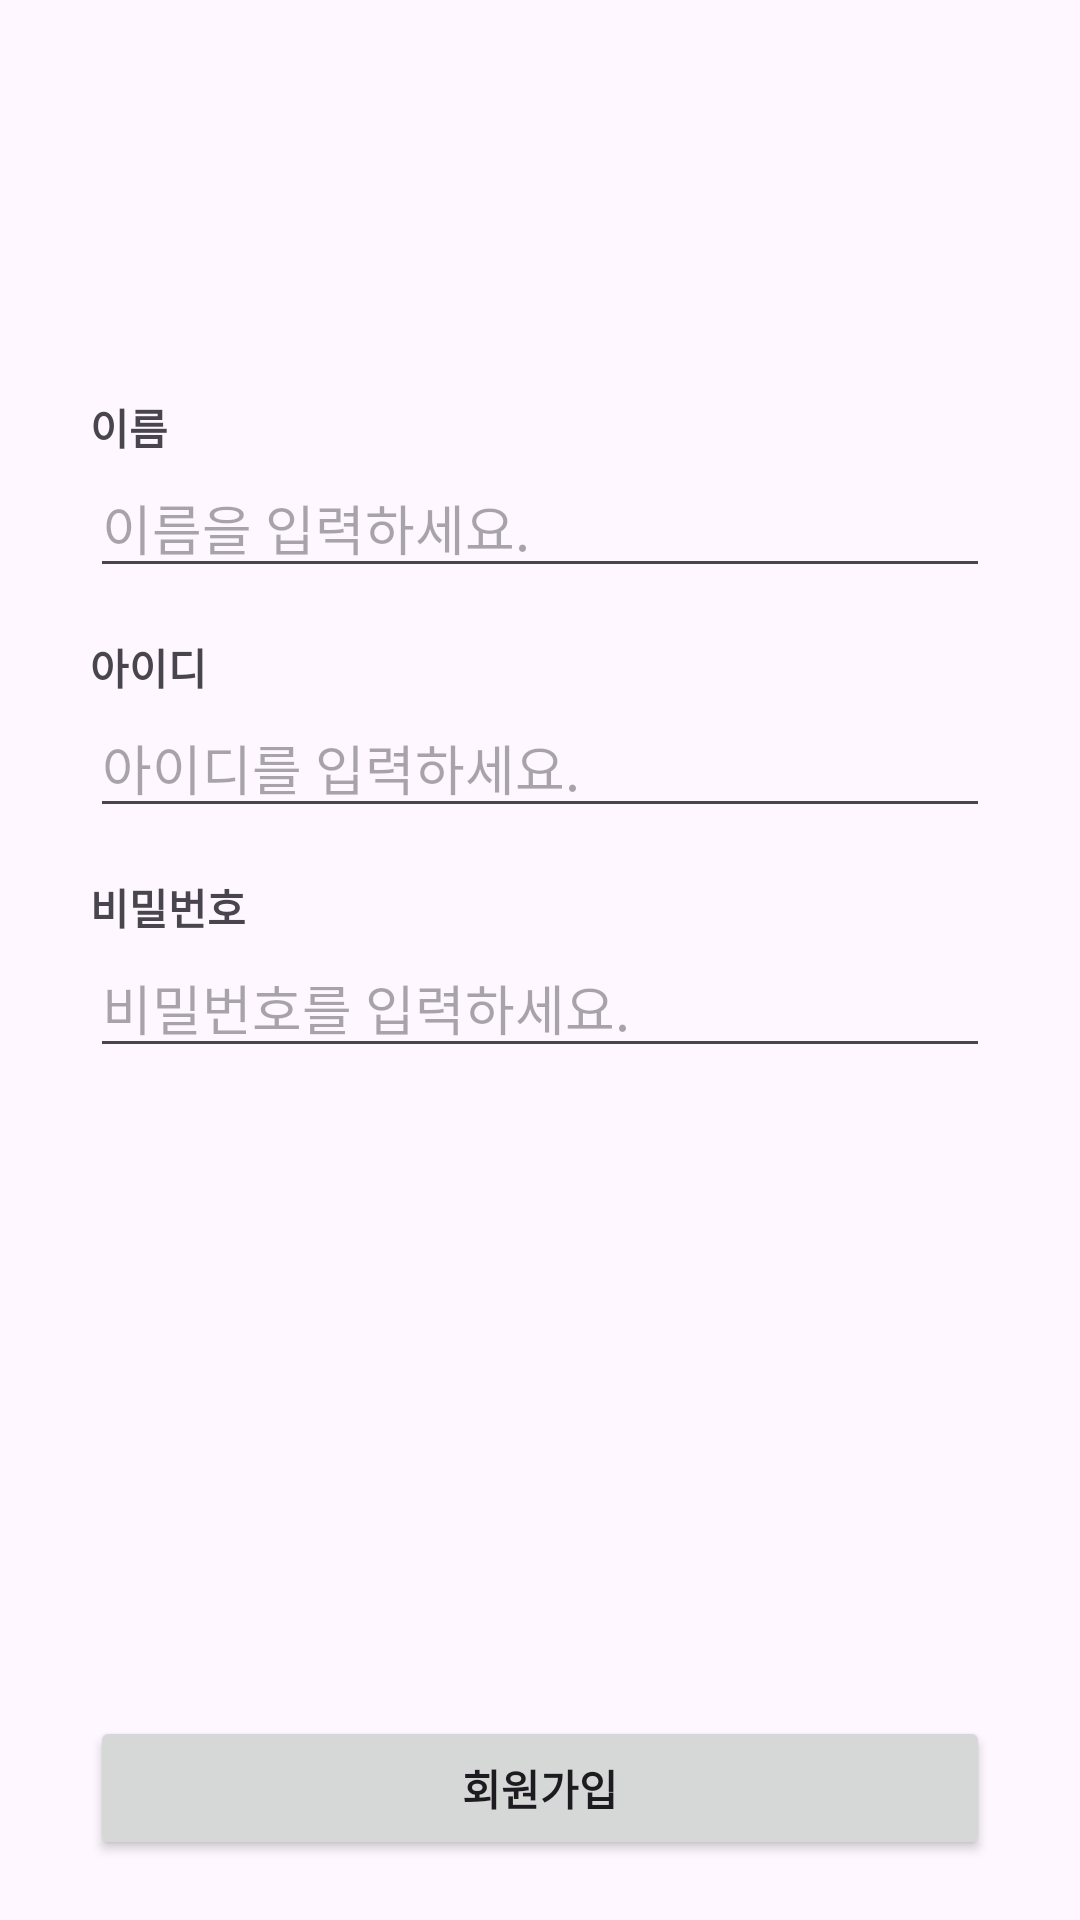

The Android layout XML behind this screen, and the referenced resources:
<!-- AndroidManifest.xml: application theme Theme.Introducemyself -->
<!-- res/layout/activity_signup.xml -->
<?xml version="1.0" encoding="utf-8"?>
<androidx.constraintlayout.widget.ConstraintLayout xmlns:android="http://schemas.android.com/apk/res/android"
    xmlns:app="http://schemas.android.com/apk/res-auto"
    xmlns:tools="http://schemas.android.com/tools"
    android:layout_width="match_parent"
    android:layout_height="match_parent"
    android:paddingHorizontal="30dp"
    tools:context=".SignUpActivity">


    <ImageView
        android:id="@+id/iv_signup_logo"
        android:layout_width="100dp"
        android:layout_height="100dp"
        android:layout_marginTop="24dp"
        app:layout_constraintEnd_toEndOf="parent"
        app:layout_constraintStart_toStartOf="parent"
        app:layout_constraintTop_toTopOf="parent"
        app:srcCompat="@drawable/ic_signup" />
    
    <TextView
        android:id="@+id/tv_signup_name"
        android:layout_width="wrap_content"
        android:layout_height="wrap_content"
        android:layout_marginTop="8dp"
        android:text="@string/tv_signup_name_text"
        android:textStyle="bold"
        app:layout_constraintStart_toStartOf="@+id/edit_signup_name"
        app:layout_constraintTop_toBottomOf="@+id/iv_signup_logo" />

    <EditText
        android:id="@+id/edit_signup_name"
        android:layout_width="match_parent"
        android:layout_height="wrap_content"
        android:ems="10"
        android:hint="@string/edit_signup_name_hint"
        android:inputType="text"
        app:layout_constraintEnd_toEndOf="parent"
        app:layout_constraintStart_toStartOf="parent"
        app:layout_constraintTop_toBottomOf="@+id/tv_signup_name" />
    

    
    <TextView
        android:id="@+id/tv_signup_id"
        android:layout_width="wrap_content"
        android:layout_height="wrap_content"
        android:layout_marginTop="16dp"
        android:text="@string/tv_id_text"
        android:textStyle="bold"
        app:layout_constraintStart_toStartOf="@+id/edit_signup_id"
        app:layout_constraintTop_toBottomOf="@+id/edit_signup_name" />

    <EditText
        android:id="@+id/edit_signup_id"
        android:layout_width="0dp"
        android:layout_height="wrap_content"
        android:ems="10"
        android:hint="@string/edit_id_hint"
        android:inputType="text"
        app:layout_constraintEnd_toEndOf="parent"
        app:layout_constraintHorizontal_bias="0.5"
        app:layout_constraintHorizontal_chainStyle="spread_inside"
        app:layout_constraintStart_toStartOf="parent"
        app:layout_constraintTop_toBottomOf="@+id/tv_signup_id" />
    

    
    <TextView
        android:id="@+id/tv_signup_password"
        android:layout_width="wrap_content"
        android:layout_height="wrap_content"
        android:layout_marginTop="16dp"
        android:text="@string/tv_password_text"
        android:textStyle="bold"
        app:layout_constraintStart_toStartOf="@+id/edit_signup_password"
        app:layout_constraintTop_toBottomOf="@+id/edit_signup_id" />

    <EditText
        android:id="@+id/edit_signup_password"
        android:layout_width="match_parent"
        android:layout_height="wrap_content"
        android:ems="10"
        android:hint="@string/edit_password_hint"
        android:inputType="textPassword"
        app:layout_constraintEnd_toEndOf="parent"
        app:layout_constraintStart_toStartOf="parent"
        app:layout_constraintTop_toBottomOf="@+id/tv_signup_password" />
    

    
    <Button
        android:id="@+id/btn_signup_check"
        android:layout_width="match_parent"
        android:layout_height="wrap_content"
        android:layout_marginBottom="20dp"
        android:text="@string/btn_signup_check_text"
        android:textStyle="bold"
        app:layout_constraintBottom_toBottomOf="parent"
        app:layout_constraintEnd_toEndOf="parent"
        app:layout_constraintStart_toStartOf="parent" />
</androidx.constraintlayout.widget.ConstraintLayout>
<!-- resources referenced by this layout -->
<resources>
  <string name="btn_signup_check_text">회원가입</string>
  <string name="edit_id_hint">아이디를 입력하세요.</string>
  <string name="edit_password_hint">비밀번호를 입력하세요.</string>
  <string name="edit_signup_name_hint">이름을 입력하세요.</string>
  <string name="tv_id_text">아이디</string>
  <string name="tv_password_text">비밀번호</string>
  <string name="tv_signup_name_text">이름</string>
  <style name="Theme.Introducemyself" parent="Base.Theme.Introducemyself" />
  <style name="Base.Theme.Introducemyself" parent="Theme.Material3.DayNight.NoActionBar">
          
          
      </style>
</resources>
